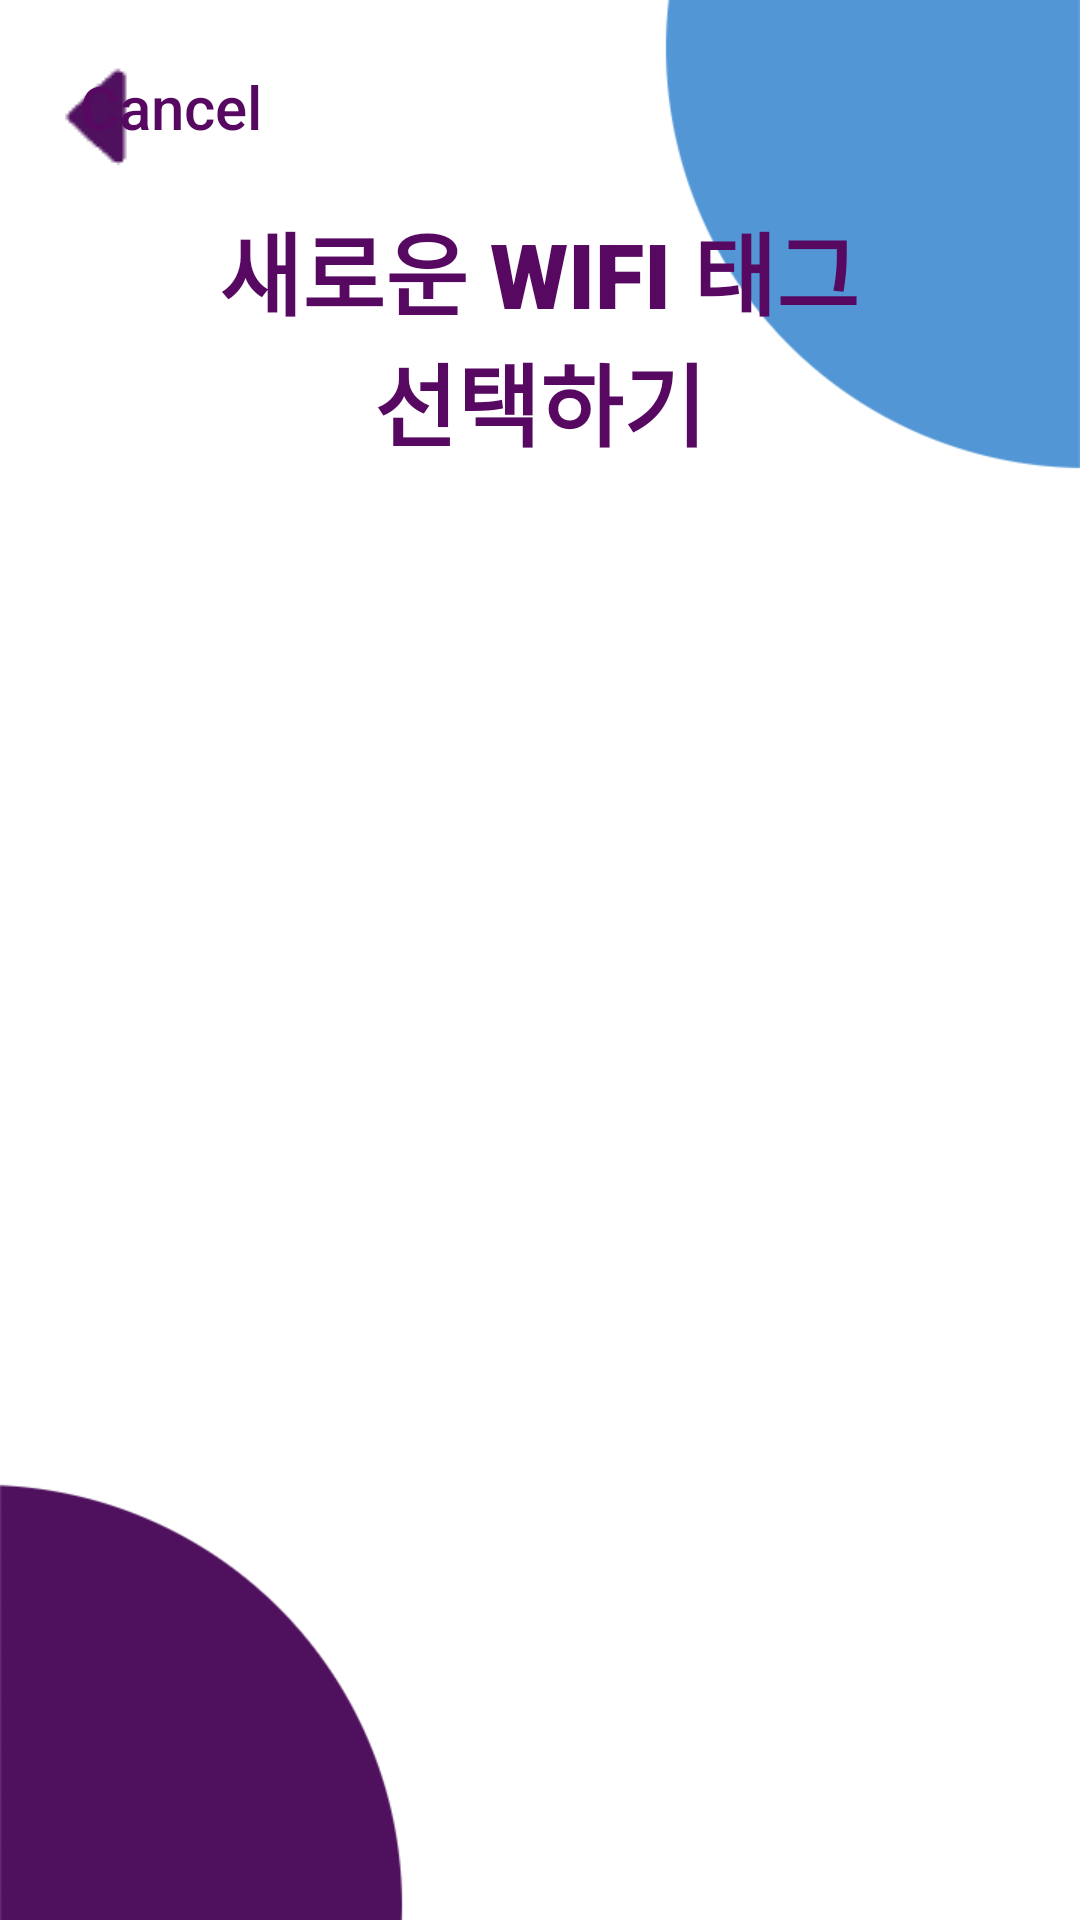

Layout XML and referenced resources for this Android screen:
<!-- AndroidManifest.xml: application theme Theme.Autone -->
<!-- res/layout/activity_main2.xml -->
<?xml version="1.0" encoding="utf-8"?>
<androidx.constraintlayout.widget.ConstraintLayout xmlns:android="http://schemas.android.com/apk/res/android"
    xmlns:app="http://schemas.android.com/apk/res-auto"
    xmlns:tools="http://schemas.android.com/tools"
    android:orientation="vertical"
    android:layout_width="match_parent"
    android:layout_height="match_parent"
    tools:context=".MainActivity">

    <ListView
        android:id="@+id/listView"
        android:layout_width="340dp"
        android:layout_height="400dp"
        android:layout_marginBottom="48dp"
        android:translationZ="10dp"
        app:layout_constraintBottom_toBottomOf="parent"
        app:layout_constraintEnd_toEndOf="parent"
        app:layout_constraintHorizontal_bias="0.49"
        app:layout_constraintStart_toStartOf="parent"
        app:layout_constraintTop_toBottomOf="@+id/textView151"
        app:layout_constraintVertical_bias="0.123">

    </ListView>

    <ImageView
        android:id="@+id/imageView28"
        android:layout_width="0dp"
        android:layout_height="0dp"
        android:scaleType="centerCrop"
        app:layout_constraintBottom_toBottomOf="parent"
        app:layout_constraintEnd_toEndOf="parent"
        app:layout_constraintHorizontal_bias="0.0"
        app:layout_constraintStart_toStartOf="parent"
        app:layout_constraintTop_toTopOf="parent"
        app:srcCompat="@drawable/autone_main_background" />


    <TextView
        android:id="@+id/textView150"
        android:layout_width="wrap_content"
        android:layout_height="wrap_content"
        android:layout_marginTop="68dp"
        android:fontFamily="sans-serif-black"
        android:text="새로운 WIFI 태그"
        android:textColor="#570861"
        android:textSize="30sp"
        app:layout_constraintEnd_toEndOf="parent"
        app:layout_constraintHorizontal_bias="0.497"
        app:layout_constraintStart_toStartOf="parent"
        app:layout_constraintTop_toTopOf="parent" />

    <TextView
        android:id="@+id/textView151"
        android:layout_width="wrap_content"
        android:layout_height="wrap_content"
        android:fontFamily="sans-serif-black"
        android:text="선택하기"
        android:textColor="#570861"
        android:textSize="30sp"
        app:layout_constraintEnd_toEndOf="parent"
        app:layout_constraintStart_toStartOf="parent"
        app:layout_constraintTop_toBottomOf="@+id/textView150" />

    <ImageView
        android:id="@+id/imageView500"
        android:layout_width="wrap_content"
        android:layout_height="wrap_content"
        android:layout_marginStart="16dp"
        android:layout_marginTop="16dp"
        app:layout_constraintStart_toStartOf="parent"
        app:layout_constraintTop_toTopOf="parent"
        app:srcCompat="@drawable/previous_button" />

    <TextView
        android:id="@+id/textView64"
        android:layout_width="wrap_content"
        android:layout_height="wrap_content"
        android:layout_marginTop="16dp"
        android:layout_marginEnd="276dp"
        android:fontFamily="sans-serif-medium"
        android:text="Cancel"
        android:textColor="#570861"
        android:textSize="20sp"
        app:layout_constraintBottom_toTopOf="@+id/textView150"
        app:layout_constraintEnd_toEndOf="parent"
        app:layout_constraintHorizontal_bias="0.875"
        app:layout_constraintStart_toEndOf="@+id/imageView500"
        app:layout_constraintTop_toTopOf="parent"
        app:layout_constraintVertical_bias="0.24000001" />


</androidx.constraintlayout.widget.ConstraintLayout>
<!-- resources referenced by this layout -->
<resources>
  <!-- drawable autone_main_background: png bitmap (drawable, 36044 bytes) -->
  <!-- drawable previous_button: png bitmap (drawable, 4258 bytes) -->
  <style name="Theme.Autone" parent="Theme.MaterialComponents.DayNight.NoActionBar">
          
          <item name="colorPrimary">@color/purple_500</item>
          <item name="colorPrimaryVariant">@color/purple_700</item>
          <item name="colorOnPrimary">@color/white</item>
          
          <item name="colorSecondary">@color/teal_200</item>
          <item name="colorSecondaryVariant">@color/teal_700</item>
          <item name="colorOnSecondary">@color/black</item>
          
          <item name="android:statusBarColor" tools:targetApi="l">?attr/colorPrimaryVariant</item>
          
      </style>
  <!-- not gathered from this repository: default colours our renderer supplied (Android Studio template values) -->
  <color name="purple_500">#FF6200EE</color>
  <color name="purple_700">#FF3700B3</color>
  <color name="teal_200">#FF03DAC5</color>
  <color name="teal_700">#FF018786</color>
  <color name="black">#FF000000</color>
  <color name="white">#FFFFFFFF</color>
</resources>
